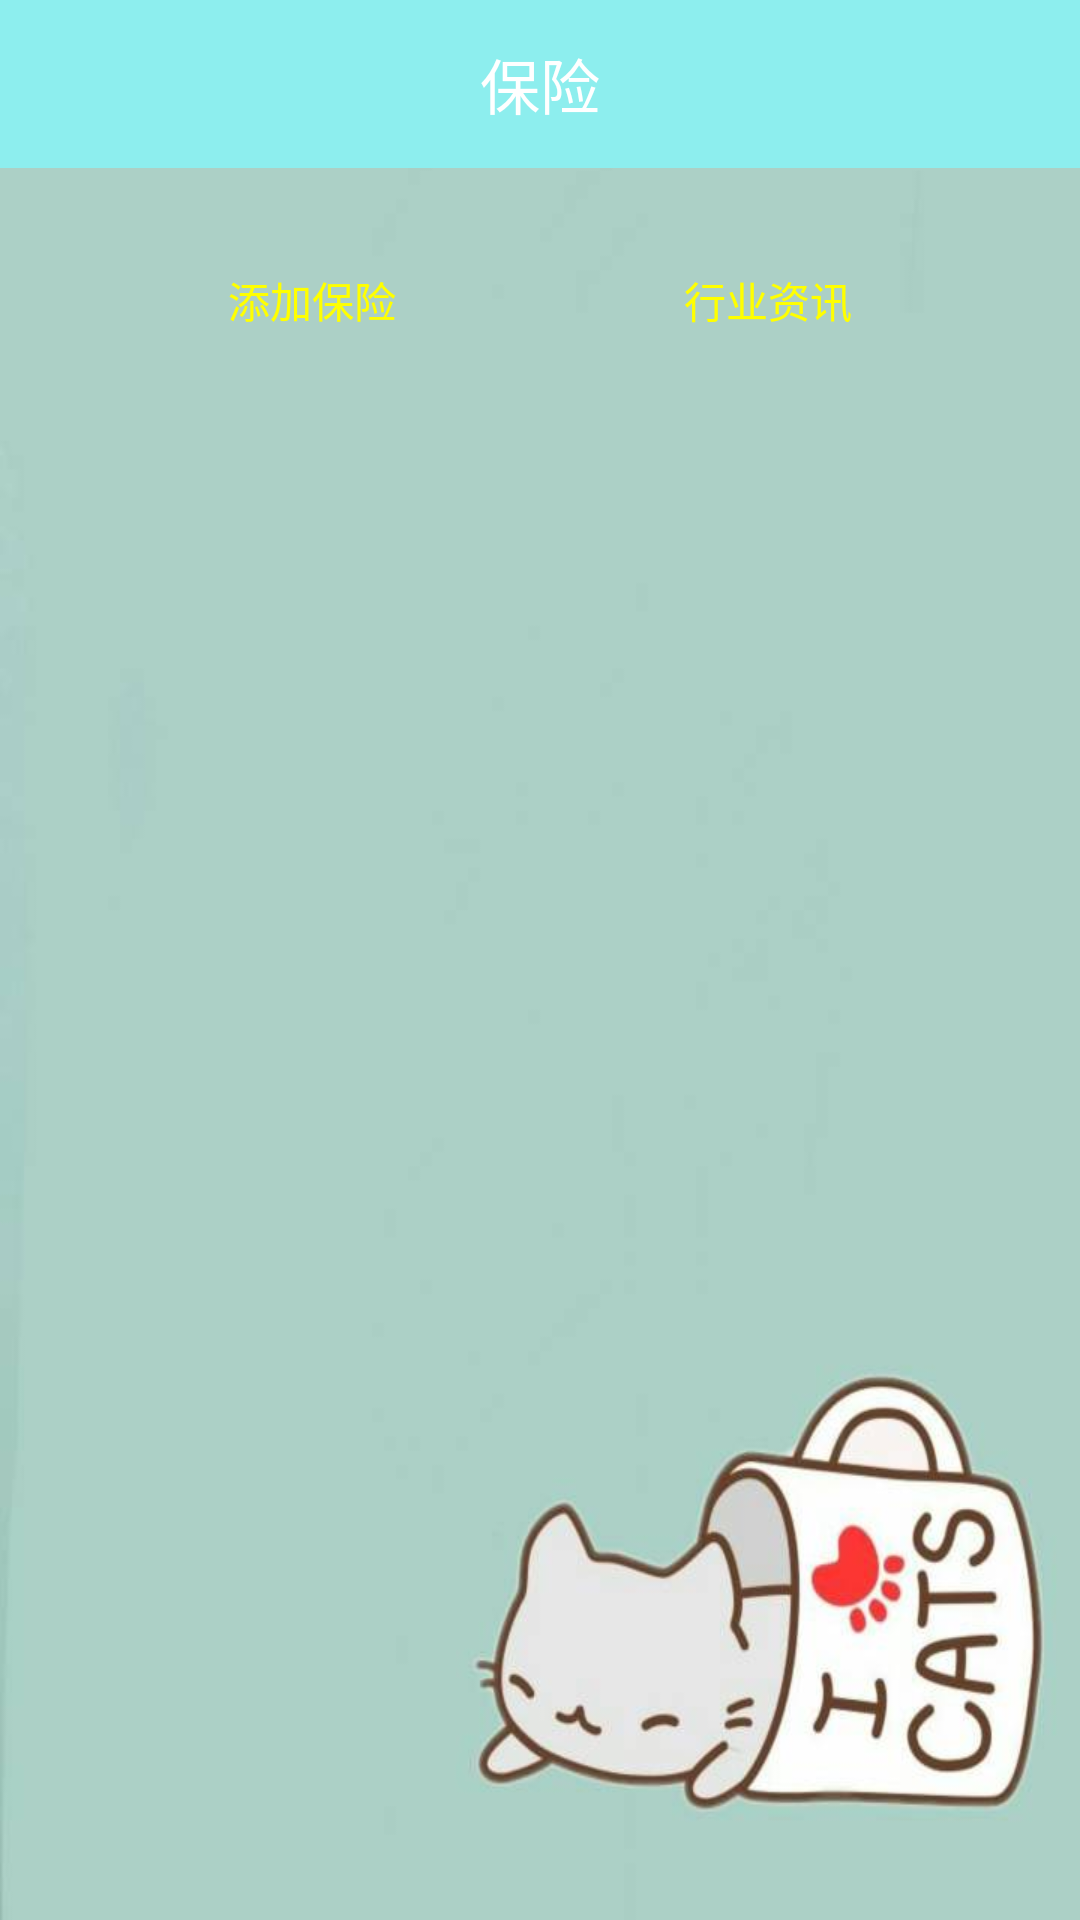

The Android layout XML behind this screen, and the referenced resources:
<!-- AndroidManifest.xml: application theme AppTheme -->
<!-- res/layout/activity_dbbao_xian.xml -->
<?xml version="1.0" encoding="utf-8"?>
<LinearLayout
    xmlns:android="http://schemas.android.com/apk/res/android"
    xmlns:tools="http://schemas.android.com/tools"
    android:layout_width="match_parent"
    android:layout_height="match_parent"
    android:orientation="vertical"
    android:background="@drawable/bg"
    tools:context="com.example.json.mytouzhisystem.KnowledgeActivity">
    <TextView
        android:layout_width="match_parent"
        android:layout_height="56dp"
        android:background="#8DEEEE"
        android:text="保险"
        android:textColor="#fff"
        android:textSize="20sp"
        android:gravity="center"/>
    <RelativeLayout
        android:layout_width="match_parent"
        android:layout_height="wrap_content"
        android:layout_marginTop="20dp"
        android:orientation="horizontal">
        <Button
            android:id="@+id/btnDBBaoXianActivityAdd"
            android:layout_width="wrap_content"
            android:layout_marginLeft="60dp"
            android:textColor="#ffff00"
            android:background="@drawable/login_btn_register_false"
            android:layout_height="wrap_content"
            android:text="添加保险" />
        <Button
            android:id="@+id/btnDBBaoXianActivityZhiXun"
            android:layout_width="wrap_content"
            android:layout_height="wrap_content"
            android:textColor="#ffff00"
            android:background="@drawable/login_btn_register_false"
            android:layout_alignParentRight="true"
            android:layout_marginRight="60dp"
            android:text="行业资讯" />
    </RelativeLayout>

    <ListView
        android:id="@+id/lvDBBaoXianActivity"
        android:layout_width="match_parent"
        android:layout_height="match_parent" />

</LinearLayout>
<!-- resources referenced by this layout -->
<resources>
  <!-- drawable bg: jpg bitmap (drawable, 17226 bytes) -->
  <style name="AppTheme" parent="Theme.AppCompat.Light.NoActionBar">
          
          <item name="colorPrimary">@color/colorPrimary</item>
          <item name="colorPrimaryDark">@color/colorPrimaryDark</item>
          <item name="colorAccent">@color/colorAccent</item>
      </style>
  <color name="colorPrimary">#3fb55c</color>
  <color name="colorPrimaryDark">#303F9F</color>
  <color name="colorAccent">#FF4081</color>
</resources>
